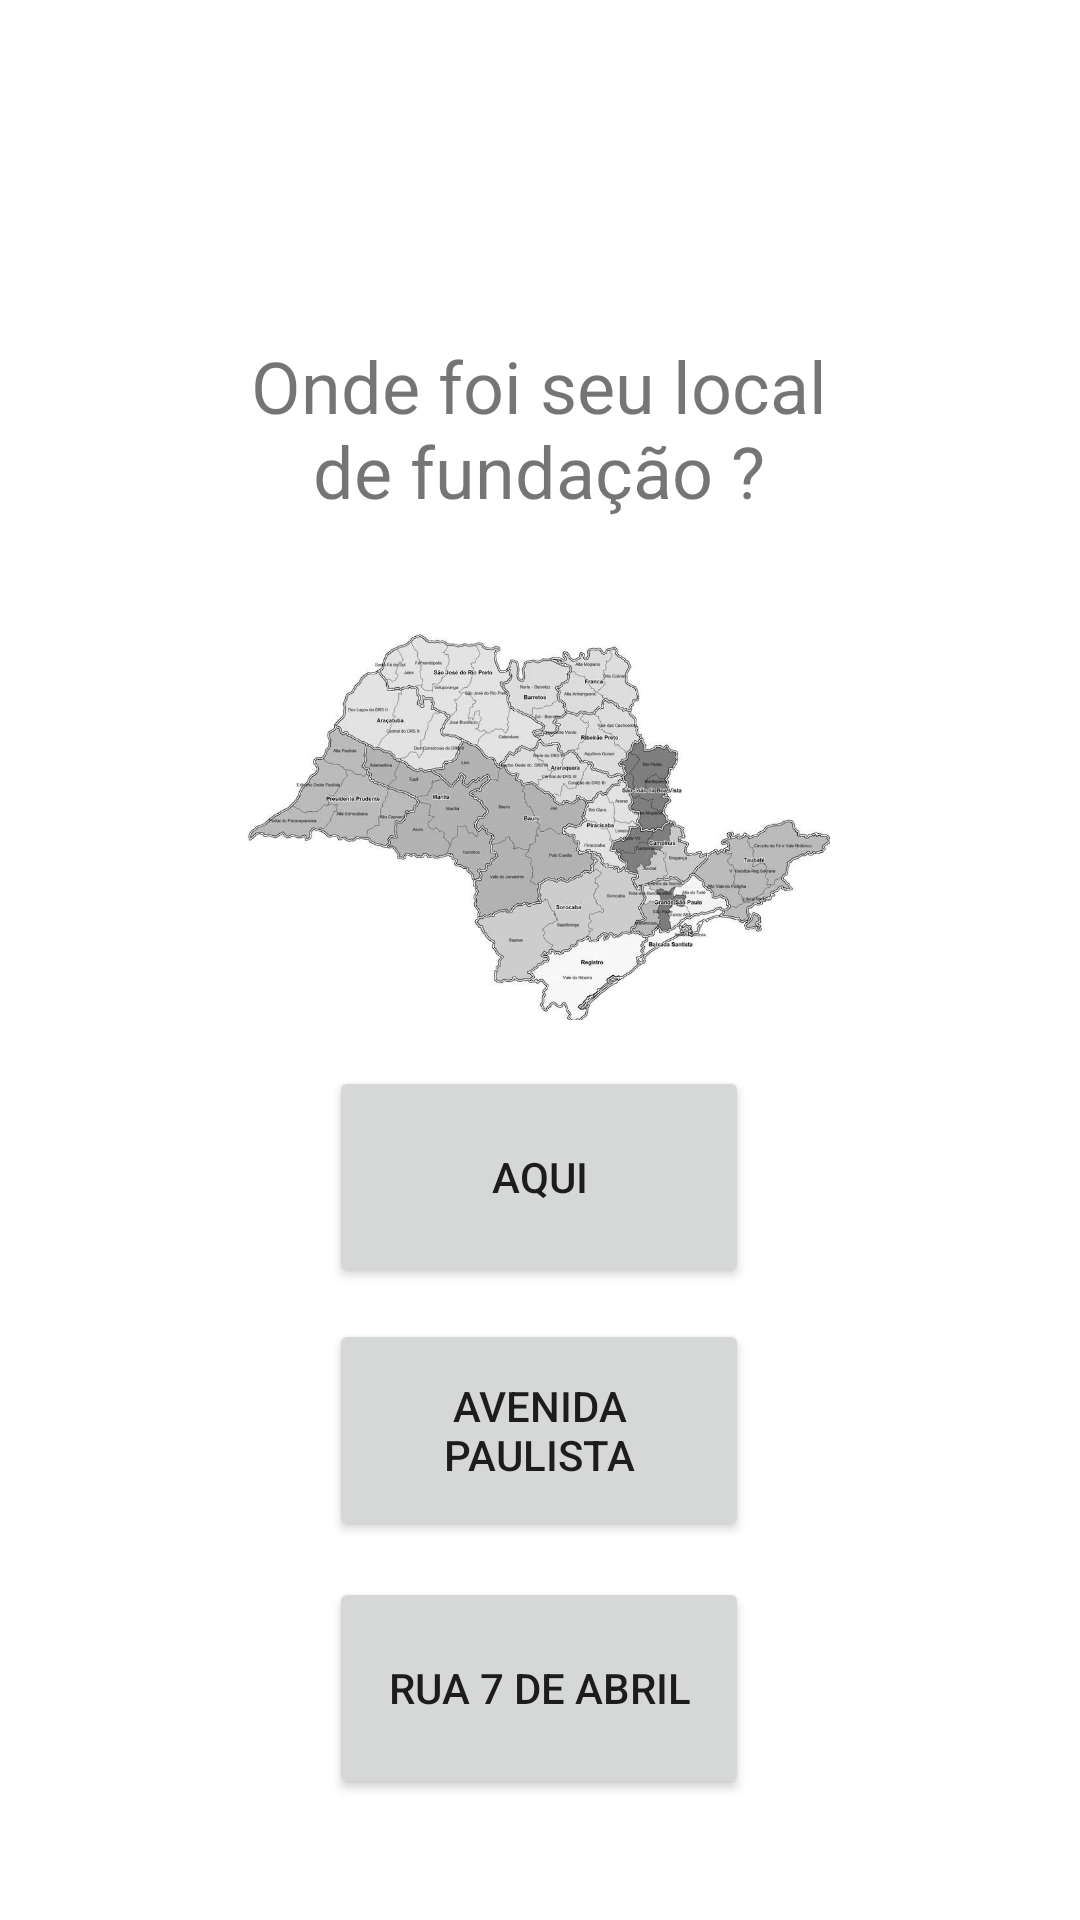

The Android layout XML behind this screen, and the referenced resources:
<!-- AndroidManifest.xml: application theme Theme.Atividadequiz -->
<!-- res/layout/activity_quiz2.xml -->
<?xml version="1.0" encoding="utf-8"?>
<androidx.constraintlayout.widget.ConstraintLayout xmlns:android="http://schemas.android.com/apk/res/android"
    xmlns:app="http://schemas.android.com/apk/res-auto"
    xmlns:tools="http://schemas.android.com/tools"
    android:layout_width="match_parent"
    android:layout_height="match_parent"
    android:background="@drawable/pergunta"
    tools:context=".quiz2">

    <Button
        android:id="@+id/button6"
        android:layout_width="140dp"
        android:layout_height="74dp"
        android:onClick="errado"
        android:text="@string/res2per2"
        app:layout_constraintBottom_toBottomOf="parent"
        app:layout_constraintEnd_toEndOf="parent"
        app:layout_constraintHorizontal_bias="0.498"
        app:layout_constraintStart_toStartOf="parent"
        app:layout_constraintTop_toTopOf="parent"
        app:layout_constraintVertical_bias="0.628" />

    <Button
        android:id="@+id/button7"
        android:layout_width="140dp"
        android:layout_height="74dp"
        android:onClick="errado"
        android:text="@string/res3per2"
        app:layout_constraintBottom_toBottomOf="parent"
        app:layout_constraintEnd_toEndOf="parent"
        app:layout_constraintHorizontal_bias="0.498"
        app:layout_constraintStart_toStartOf="parent"
        app:layout_constraintTop_toTopOf="parent"
        app:layout_constraintVertical_bias="0.777" />

    <Button
        android:id="@+id/button8"
        android:layout_width="140dp"
        android:layout_height="74dp"
        android:onClick="certo"
        android:text="@string/res1per2"
        app:layout_constraintBottom_toBottomOf="parent"
        app:layout_constraintEnd_toEndOf="parent"
        app:layout_constraintHorizontal_bias="0.498"
        app:layout_constraintStart_toStartOf="parent"
        app:layout_constraintTop_toTopOf="parent"
        app:layout_constraintVertical_bias="0.929" />

    <TextView
        android:id="@+id/textView5"
        android:layout_width="123dp"
        android:layout_height="56dp"
        android:layout_marginStart="147dp"
        android:layout_marginEnd="146dp"
        android:layout_marginBottom="42dp"
        android:text="@string/pergunta2"
        android:textColor="@color/white"
        android:textSize="24sp"
        android:textStyle="bold"
        app:layout_constraintBottom_toBottomOf="parent"
        app:layout_constraintEnd_toEndOf="parent"
        app:layout_constraintHorizontal_bias="0.6"
        app:layout_constraintStart_toStartOf="parent"
        app:layout_constraintTop_toTopOf="parent"
        app:layout_constraintVertical_bias="0.093" />

    <TextView
        android:id="@+id/textView6"
        android:layout_width="196dp"
        android:layout_height="108dp"
        android:layout_marginBottom="15dp"
        android:text="@string/perg2"
        android:textAlignment="center"
        android:textSize="24sp"
        app:layout_constraintBottom_toBottomOf="parent"
        app:layout_constraintEnd_toEndOf="parent"
        app:layout_constraintHorizontal_bias="0.497"
        app:layout_constraintStart_toStartOf="parent"
        app:layout_constraintTop_toTopOf="parent"
        app:layout_constraintVertical_bias="0.217" />

    <ImageView
        android:id="@+id/imageView7"
        android:layout_width="227dp"
        android:layout_height="131dp"
        android:layout_marginBottom="17dp"
        app:layout_constraintBottom_toBottomOf="parent"
        app:layout_constraintEnd_toEndOf="parent"
        app:layout_constraintHorizontal_bias="0.497"
        app:layout_constraintStart_toStartOf="parent"
        app:layout_constraintTop_toTopOf="parent"
        app:layout_constraintVertical_bias="0.425"
        app:srcCompat="@drawable/mapa" />
</androidx.constraintlayout.widget.ConstraintLayout>
<!-- resources referenced by this layout -->
<resources>
  <!-- drawable mapa: jpg bitmap (drawable, 97317 bytes) -->
  <string name="perg2">Onde foi seu local de fundação ?</string>
  <string name="pergunta2">Pergunta 2</string>
  <string name="res1per2">rua 7 de Abril</string>
  <string name="res2per2">aqui</string>
  <string name="res3per2">avenida paulista</string>
  <style name="Theme.Atividadequiz" parent="Theme.MaterialComponents.DayNight.DarkActionBar">
          
          <item name="colorPrimary">@color/red</item>
          <item name="colorPrimaryVariant">@color/purple_700</item>
          <item name="colorOnPrimary">@color/white</item>
          
          <item name="colorSecondary">@color/teal_200</item>
          <item name="colorSecondaryVariant">@color/teal_700</item>
          <item name="colorOnSecondary">@color/black</item>
          
          <item name="android:statusBarColor" tools:targetApi="l">?attr/colorPrimaryVariant</item>
          
      </style>
  <!-- not gathered from this repository: default colours our renderer supplied (Android Studio template values) -->
  <color name="purple_700">#FF3700B3</color>
  <color name="teal_200">#FF03DAC5</color>
  <color name="teal_700">#FF018786</color>
  <color name="black">#FF000000</color>
  <color name="white">#FFFFFFFF</color>
</resources>
